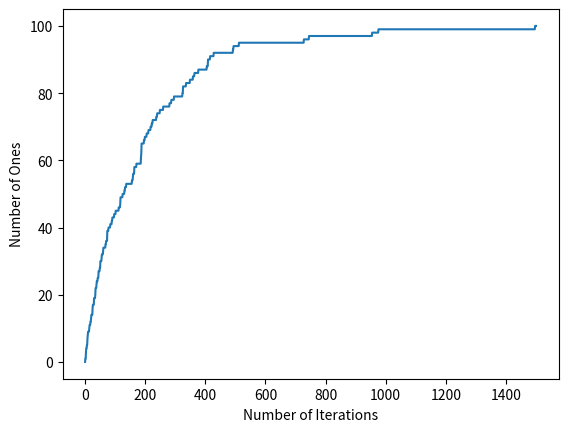

Reproduce this figure in Python.
import numpy as np
import matplotlib.pyplot as plt

def SimpleGA(l=100, iterations=1500):
    p = 1 / l
    # a) randomly generate a bit sequence:
    x = [np.random.randint(0, 1) for _ in range(l)]
    memory = [np.sum(x)]
    while iterations > 0:
        # b) create a copy of x and invert each of its bits with probability p. Let x_m be the result.
        x_m = [int(not bit) if np.random.rand() < p else bit for bit in x]
        # c) if x_m is closer to the goal sequence than x then replace x with x_m.
        if np.sum(x_m) > np.sum(x):
            x = x_m
        memory.append(np.sum(x))
        iterations -= 1

    plt.xlabel("Number of Iterations")
    plt.ylabel("Number of Ones")
    plt.plot(range(0, len(memory)), memory)
    plt.show()

def main():
    SimpleGA()


if __name__ == "__main__":
    main()
